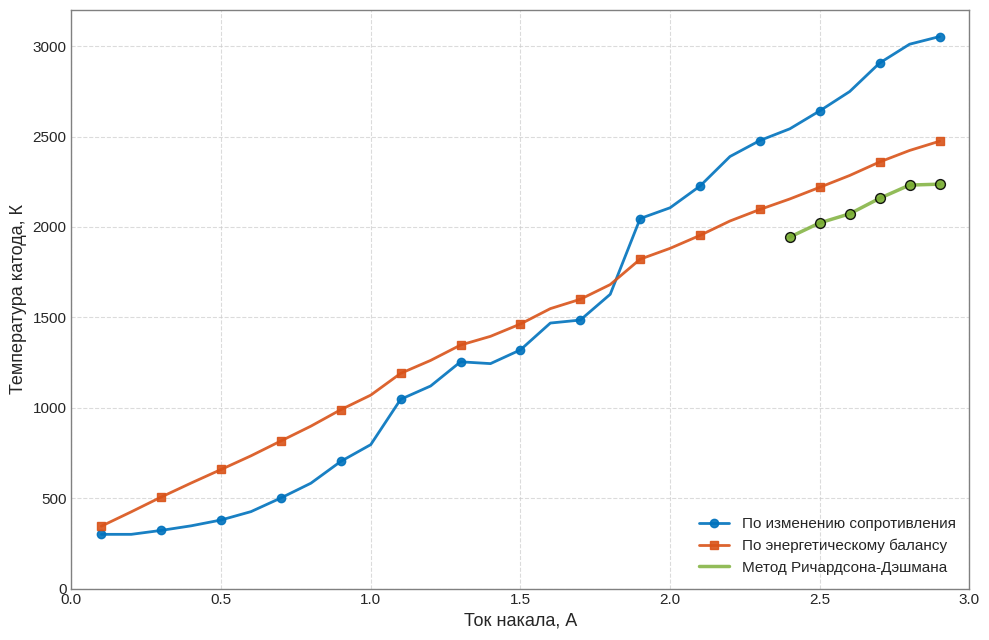

Reproduce this figure in Python.
import numpy as np
import matplotlib.pyplot as plt
from scipy.optimize import fsolve

# Исходные данные
I_h = np.array([0.1, 0.2, 0.3, 0.4, 0.5, 0.6, 0.7, 0.8, 0.9, 1.0, 1.1, 1.2, 1.3, 1.4, 1.5, 1.6, 1.7, 1.8, 1.9, 2.0, 2.1, 2.2, 2.3, 2.4, 2.5, 2.6, 2.7, 2.8, 2.9])
U_h = np.array([0.022, 0.044, 0.0693, 0.0975, 0.13, 0.17, 0.225, 0.29, 0.381, 0.47, 0.656, 0.76, 0.911, 0.974, 1.101, 1.294, 1.389, 1.6, 2.09, 2.26, 2.5, 2.8, 3.03, 3.24, 3.5, 3.78, 4.14, 4.44, 4.66])

# Геометрические параметры
d_wire = 0.15e-3  # диаметр катода в метрах
l_wire = 45e-3    # длина катода в метрах

# Физические параметры
T0 = 300          # комнатная температура в К
alpha = 2.29e-3   # температурный коэффициент сопротивления вольфрама

# Физические константы
sigma = 5.67e-8   # постоянная Стефана-Больцмана Вт/(м²·К⁴)
epsilon = 0.3     # коэффициент излучения вольфрама

# 1. Расчет температуры по изменению сопротивления
# Сопротивление при комнатной температуре (первое измерение)
R0 = U_h[0] / I_h[0]

# Расчет сопротивления для всех точек
R = U_h / I_h

# Расчет температуры по формуле R = R0(1 + alpha*(T - T0))
T_resistance = T0 + (R/R0 - 1) / alpha

# 2. Расчет температуры по уравнению энергетического баланса
# Площадь поверхности катода (цилиндр)
S_cathode = np.pi * d_wire * l_wire

# Мощность нагрева
P = I_h * U_h

# Решение уравнения P = sigma*epsilon*S*(T^4 - T0^4)
T_energy = np.zeros(len(P))
for i in range(len(P)):
    if P[i] > 0:
        T_energy[i] = (P[i] / (sigma * epsilon * S_cathode) + T0**4)**0.25
    else:
        T_energy[i] = T0

# 3. Данные для метода Ричардсона-Дэшмана (экспериментальные точки)
I_h_richardson = np.array([2.4, 2.5, 2.6, 2.7, 2.8, 2.9])  # токи накала в А
I_a_saturation = np.array([0.192e-3, 0.589e-3, 1.155e-3, 3.41e-3, 8.05e-3, 8.53e-3])  # максимальные анодные токи в А

# Площадь эмитирующей поверхности катода
S_emit = np.pi * d_wire * l_wire

# Функция для решения уравнения Ричардсона-Дэшмана
def richardson_temp(T, I_a, S_emit, phi):
    return 120.14e4 * (1 - 0.07) * S_emit * T**2 * np.exp(-phi * 1.602e-19 / (1.38e-23 * T)) - I_a

# Решение для каждой точки
T_richardson = np.zeros(len(I_h_richardson))
phi = 4.5  # работа выхода вольфрама в эВ

for i in range(len(I_h_richardson)):
    # Начальное приближение из расчета по энергетическому балансу для соответствующего тока
    idx = np.argmin(np.abs(I_h - I_h_richardson[i]))
    T_initial = T_energy[idx]
    
    # Решение уравнения
    solution = fsolve(richardson_temp, T_initial, args=(I_a_saturation[i], S_emit, phi))
    T_richardson[i] = solution[0]

# Построение графика с улучшениями
plt.figure(figsize=(10, 6.5))
plt.style.use('seaborn-v0_8-whitegrid')

# Более яркие и насыщенные цвета
colors = ['#0072BD', '#D95319']  # Яркий синий и оранжевый

# График 1: По сопротивлению - яркий синий
plt.plot(I_h, T_resistance, color=colors[0], linewidth=2, 
         marker='o', markersize=6, markevery=2, 
         label='По изменению сопротивления', alpha=0.9)

# График 2: По энергетическому балансу - яркий оранжевый/красный
plt.plot(I_h, T_energy, color=colors[1], linewidth=2, 
         marker='s', markersize=6, markevery=2, 
         label='По энергетическому балансу', alpha=0.9)

# Соединяем точки Ричардсона линией
plt.plot(I_h_richardson, T_richardson, color='#77AC30', 
         linewidth=2.5, linestyle='-', alpha=0.8,
         label='Метод Ричардсона-Дэшмана')

# Экспериментальные точки Ричардсона (6 точек) - ярко-зеленые
plt.scatter(I_h_richardson, T_richardson, color='#77AC30', 
           s=50, zorder=5, edgecolors='black', linewidth=1.0,
           alpha=0.9)

# Настройка сетки
plt.grid(True, linestyle='--', alpha=0.7, linewidth=0.8)

# Настройка осей
plt.xlabel('Ток накала, А', fontsize=13, fontweight='medium')
plt.ylabel('Температура катода, К', fontsize=13, fontweight='medium')

# Устанавливаем красивые пределы осей
plt.xlim(0, 3.0)
plt.ylim(0, 3200)

# Настройка делений на осях
plt.xticks(np.arange(0, 3.1, 0.5), fontsize=11)
plt.yticks(np.arange(0, 3201, 500), fontsize=11)

# Легенда - компактная и информативная
plt.legend(loc='lower right', fontsize=11, framealpha=0.95, 
           edgecolor='gray', fancybox=True, shadow=True)

# Минималистичный заголовок
# plt.title('Температура катода vs ток накала', fontsize=15, 
#           fontweight='bold', pad=15)

# Тонкая рамка вокруг графика
for spine in plt.gca().spines.values():
    spine.set_linewidth(1.0)
    spine.set_color('gray')

# Добавляем легкую тень под графиком для объема
# plt.gca().patch.set_facecolor('#f8f9fa')

plt.tight_layout()

# Сохранение графика в высоком качестве
# plt.savefig('cathode_temperature_plot_v2.png', dpi=300, bbox_inches='tight')
plt.show()

# Вывод значений точек Ричардсона для проверки
# print("\nТочки Ричардсона-Дэшмана:")
# print(f"{'Ток, А':<10} {'Температура, К':<15}")
# print("-" * 25)
# for i in range(len(I_h_richardson)):
#     print(f"{I_h_richardson[i]:<10.1f} {T_richardson[i]:<15.1f}")